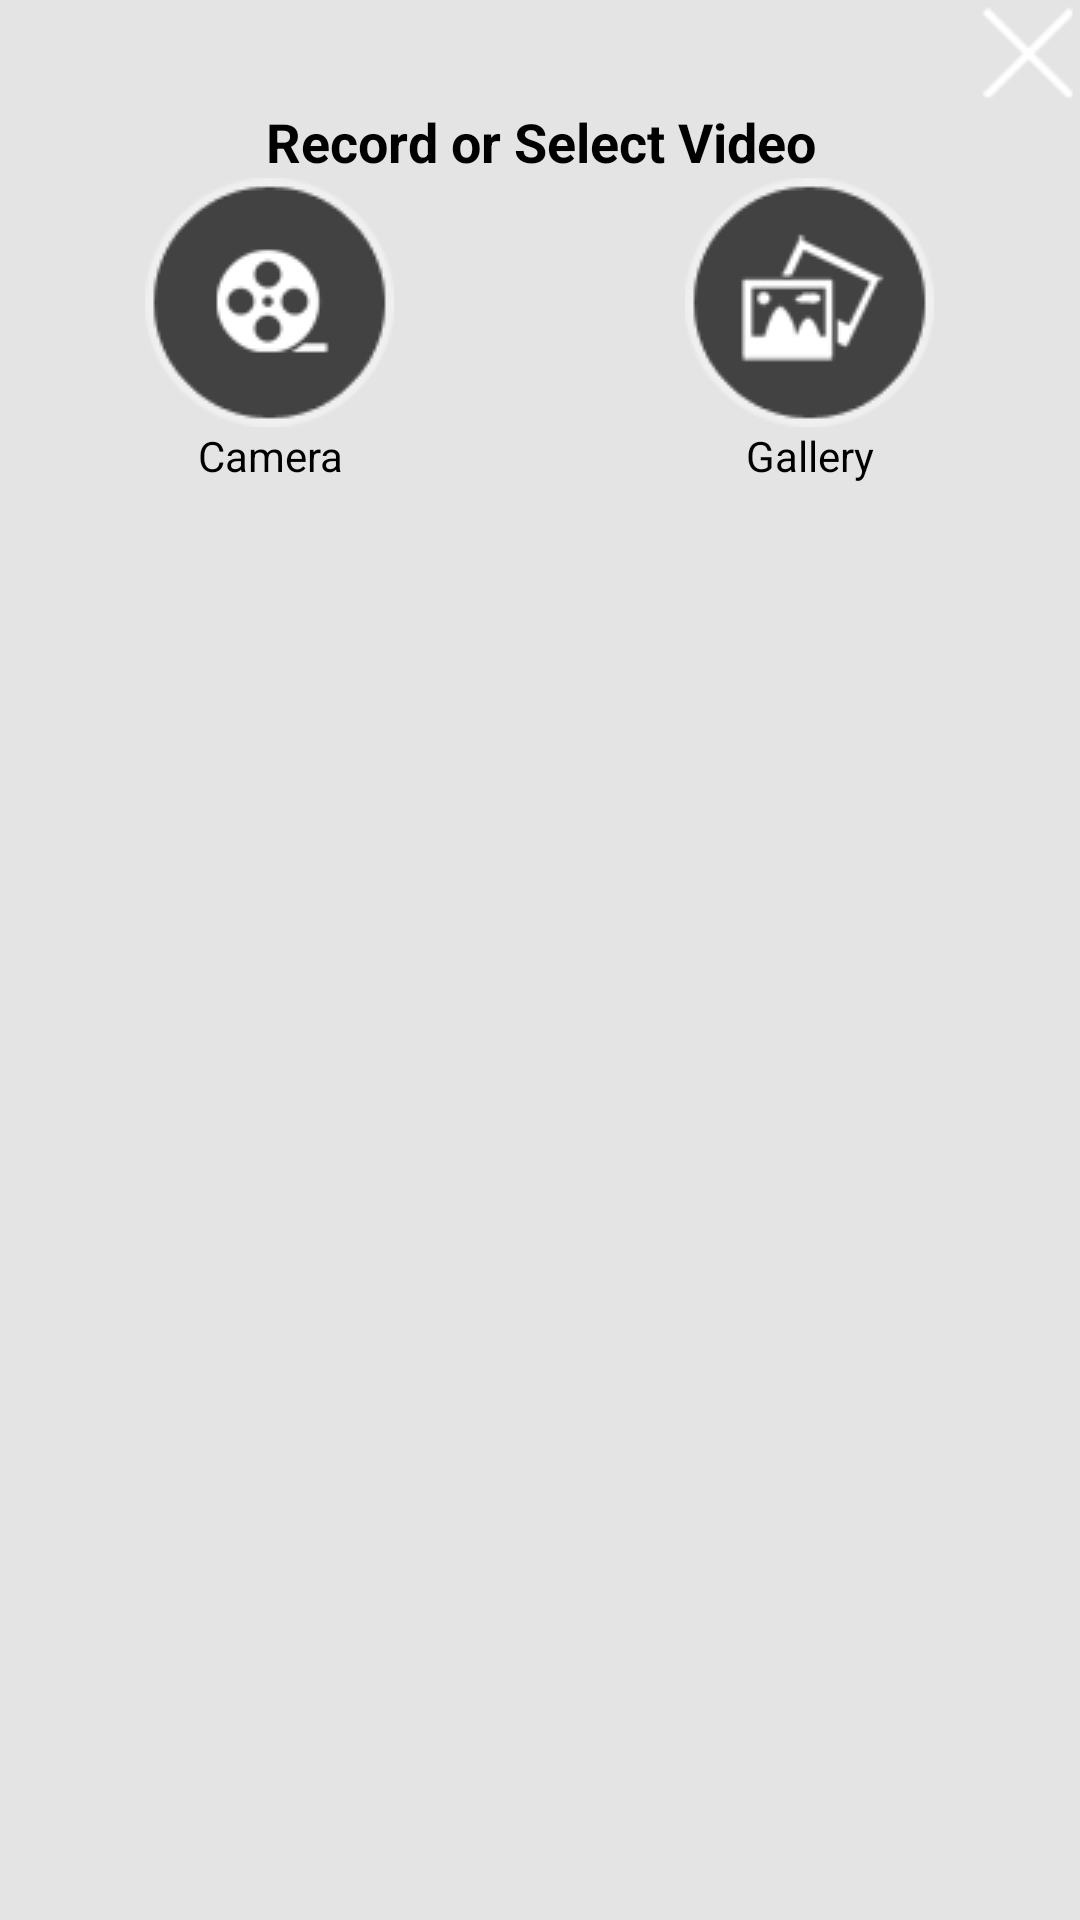

The Android layout XML behind this screen, and the referenced resources:
<!-- AndroidManifest.xml: application theme AppTheme -->
<!-- res/layout/camera_choose_activity.xml -->
<?xml version="1.0" encoding="utf-8"?>
<LinearLayout xmlns:android="http://schemas.android.com/apk/res/android"
    android:layout_width="match_parent"
    android:layout_height="match_parent"
    android:background="#88d3d3d3"
    android:orientation="vertical">

    <RelativeLayout
        android:layout_width="fill_parent"
        android:layout_height="wrap_content">

        <ImageView
            android:id="@+id/camera_closeButtom"
            android:layout_width="35dp"
            android:layout_height="35dp"
            android:layout_alignParentEnd="true"
            android:src="@drawable/close_icon" />
    </RelativeLayout>

    <LinearLayout
        android:layout_width="fill_parent"
        android:layout_height="wrap_content"
        android:orientation="vertical">

        <TextView
            android:layout_width="fill_parent"
            android:layout_height="wrap_content"
            android:gravity="center"
            android:text="Record or Select Video"
            android:textColor="#000000"
            android:textSize="@dimen/actionbar_title_size"
            android:textStyle="bold" />

        <LinearLayout
            android:layout_width="fill_parent"
            android:layout_height="wrap_content"
            android:orientation="horizontal"
            android:weightSum="2">

            <LinearLayout
                android:id="@+id/openCameraLayout"
                android:layout_width="0dp"
                android:layout_height="wrap_content"
                android:layout_weight="1"
                android:gravity="center"
                android:orientation="vertical">

                <ImageView
                    android:layout_width="wrap_content"
                    android:layout_height="wrap_content"
                    android:src="@drawable/camera_icon" />

                <TextView
                    android:layout_width="fill_parent"
                    android:layout_height="wrap_content"
                    android:gravity="center"
                    android:text="Camera"
                    android:textColor="@android:color/black" />

            </LinearLayout>

            <LinearLayout
                android:id="@+id/openGalleryLayout"
                android:layout_width="0dp"
                android:layout_height="wrap_content"
                android:layout_weight="1"
                android:gravity="center"
                android:orientation="vertical">

                <ImageView
                    android:layout_width="wrap_content"
                    android:layout_height="wrap_content"
                    android:src="@drawable/gallery_icon" />

                <TextView
                    android:layout_width="fill_parent"
                    android:layout_height="wrap_content"
                    android:gravity="center"
                    android:text="Gallery"
                    android:textColor="@android:color/black" />
            </LinearLayout>

        </LinearLayout>

    </LinearLayout>
</LinearLayout>
<!-- resources referenced by this layout -->
<resources>
  <dimen name="actionbar_title_size">18sp</dimen>
  <!-- drawable camera_icon: png bitmap (drawable, 3718 bytes) -->
  <!-- drawable close_icon: png bitmap (drawable, 654 bytes) -->
  <!-- drawable gallery_icon: png bitmap (drawable, 4061 bytes) -->
  <style name="AppTheme" parent="Theme.AppCompat.Light.NoActionBar">
          
          <item name="colorPrimary">@color/colorPrimary</item>
          <item name="colorPrimaryDark">@color/colorPrimaryDark</item>
          <item name="colorAccent">@color/purple</item>
      </style>
  <color name="colorPrimary">#D3D3D3</color>
  <color name="colorPrimaryDark">#7e7e7e</color>
  <color name="purple">#834caf</color>
</resources>
